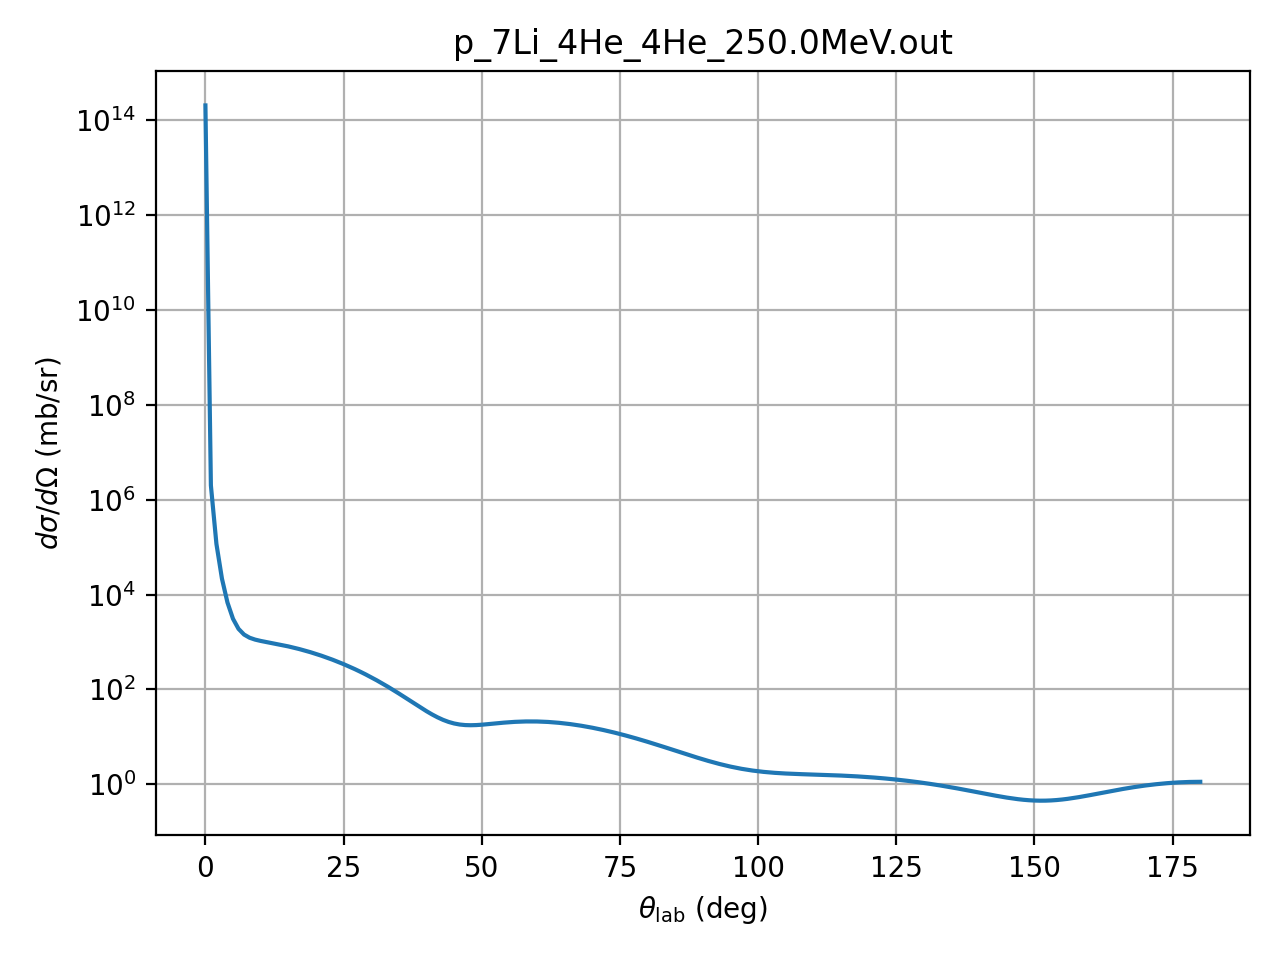

Source data for this figure (header and first rows):
theta_deg, dsigma_domega_mb_sr, ratio_to_rutherford
0.01, 205940000000000, 1.0
1.0, 1999400, 0.9708
2.0, 117160, 0.91
3.0, 21695, 0.8529
4.0, 6791, 0.8435
5.0, 3085, 0.9352
6.0, 1892, 1.189
7.0, 1435, 1.669
8.0, 1231, 2.44
9.0, 1123, 3.564
10.0, 1054, 5.092
11.0, 999.9, 7.065
12.0, 951.3, 9.508
13.0, 904, 12.43
14.0, 856.4, 15.82
15.0, 808, 19.64
16.0, 758.8, 23.84
17.0, 709.2, 28.34
18.0, 659.5, 33.07
19.0, 610.1, 37.91
20.0, 561.5, 42.74
21.0, 514, 47.46
22.0, 468, 51.94
23.0, 423.8, 56.06
24.0, 381.6, 59.71
25.0, 341.8, 62.8
26.0, 304.3, 65.24
27.0, 269.3, 66.97
28.0, 237, 67.97
29.0, 207.3, 68.21
30.0, 180.2, 67.72
31.0, 155.8, 66.51
32.0, 133.8, 64.67
33.0, 114.3, 62.27
34.0, 97.11, 59.41
35.0, 82.12, 56.22
36.0, 69.18, 52.82
37.0, 58.14, 49.35
38.0, 48.84, 45.95
39.0, 41.12, 42.75
40.0, 34.82, 39.89
41.0, 29.77, 37.49
42.0, 25.82, 35.66
43.0, 22.83, 34.49
44.0, 20.65, 34.05
45.0, 19.15, 34.39
46.0, 18.21, 35.54
47.0, 17.73, 37.52
48.0, 17.59, 40.31
49.0, 17.72, 43.87
50.0, 18.03, 48.15
51.0, 18.46, 53.09
52.0, 18.95, 58.59
53.0, 19.45, 64.57
54.0, 19.94, 70.91
55.0, 20.36, 77.51
56.0, 20.71, 84.25
57.0, 20.97, 91.02
58.0, 21.12, 97.7
59.0, 21.16, 104.2
... 121 more rows
